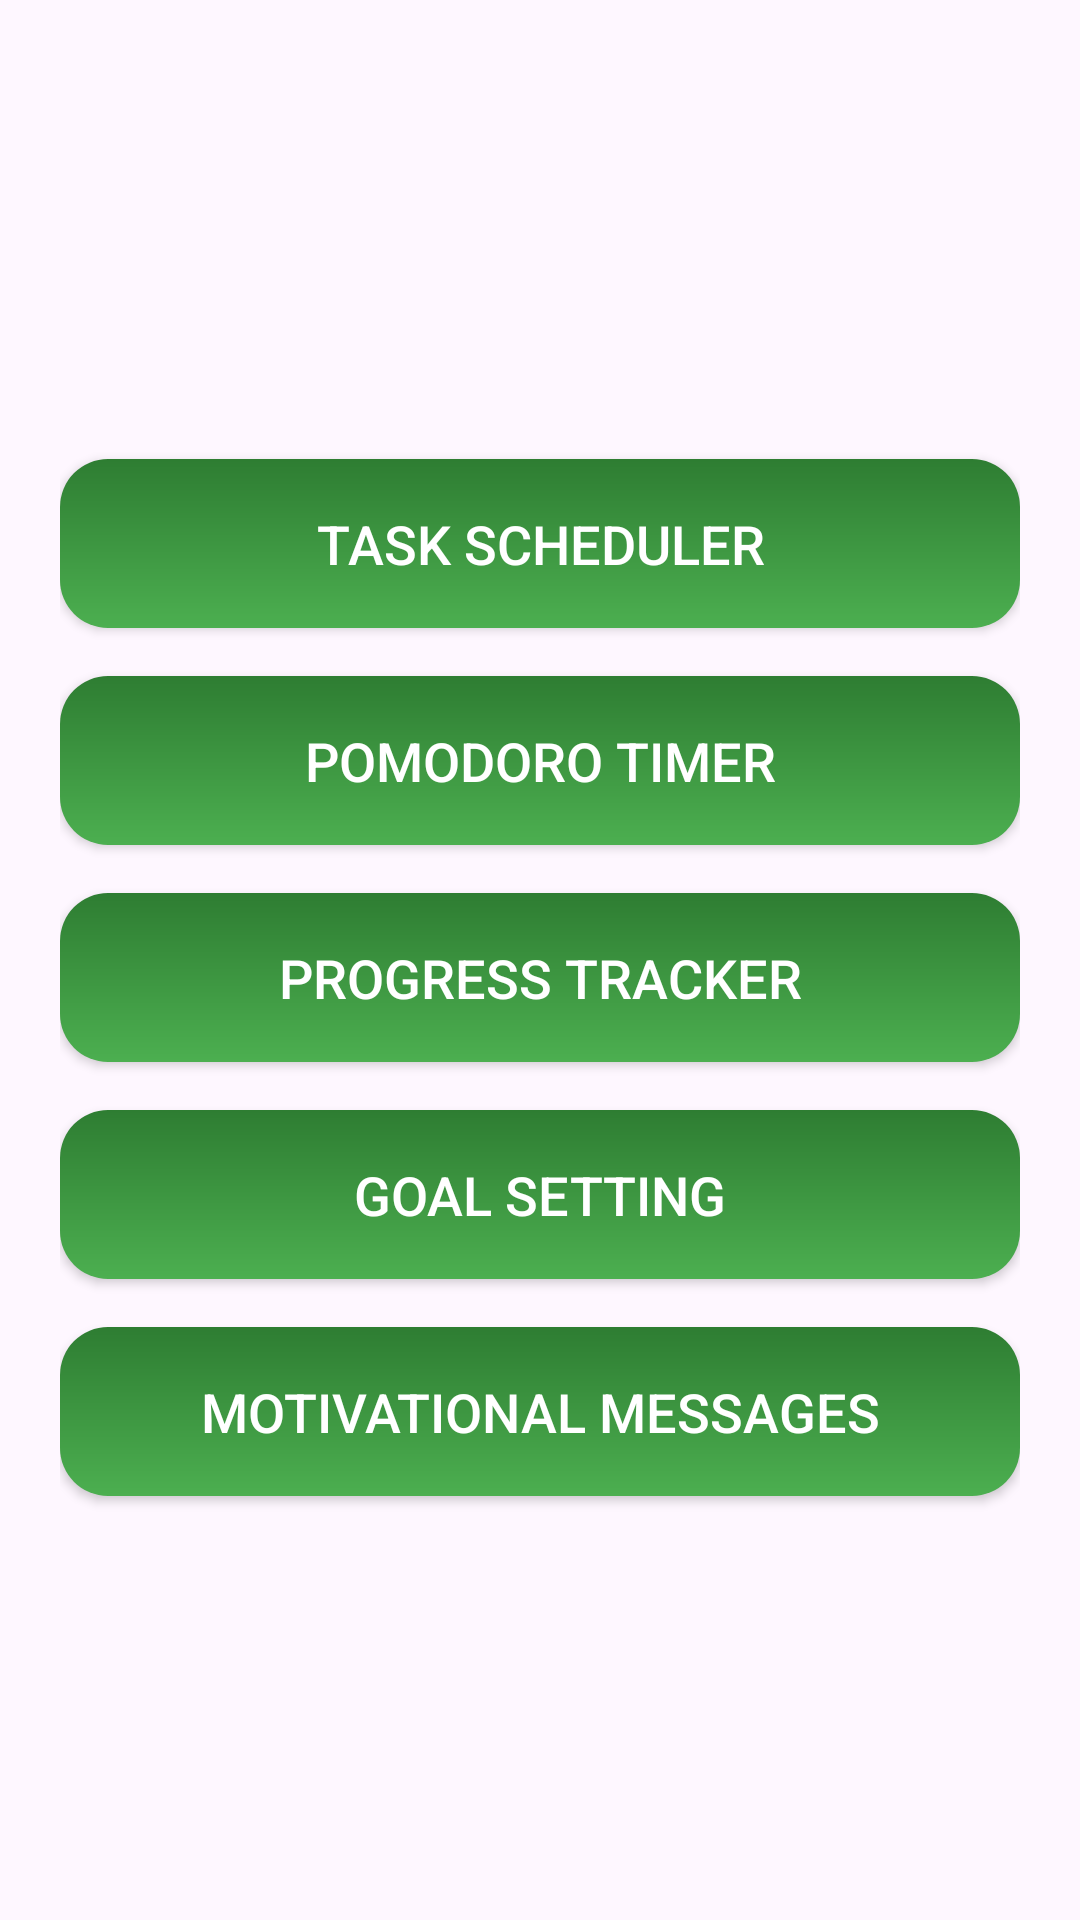

Android layout source for this screen:
<!-- AndroidManifest.xml: application theme Theme.Focusedtracking -->
<!-- res/layout/activity_main.xml -->
<LinearLayout xmlns:android="http://schemas.android.com/apk/res/android"
    android:layout_width="match_parent"
    android:layout_height="match_parent"
    android:orientation="vertical"
    android:gravity="center"
    android:background="@drawable/ic_launcher_background"
    android:padding="20dp">

    <Button
        android:id="@+id/btnTaskScheduler"
        android:layout_width="match_parent"
        android:layout_height="wrap_content"
        android:onClick="openTaskScheduler"
        android:text="Task Scheduler"
        android:textColor="@android:color/white"
        android:textSize="18sp"
        android:layout_marginTop="12dp"
        android:background="@drawable/button_gradient"
        android:elevation="4dp"
        android:padding="16dp" />

    <Button
        android:id="@+id/btnPomodoro"
        android:layout_width="match_parent"
        android:layout_height="wrap_content"
        android:text="Pomodoro Timer"
        android:onClick="openPomodoro"
        android:textColor="@android:color/white"
        android:textSize="18sp"
        android:layout_marginTop="16dp"
        android:background="@drawable/button_gradient"
        android:elevation="4dp"
        android:padding="16dp" />

    <Button
        android:id="@+id/btnProgressTracker"
        android:layout_width="match_parent"
        android:layout_height="wrap_content"
        android:text="Progress Tracker"
        android:onClick="openProgressTracker"
        android:textColor="@android:color/white"
        android:textSize="18sp"
        android:layout_marginTop="16dp"
        android:background="@drawable/button_gradient"
        android:elevation="4dp"
        android:padding="16dp" />

    <Button
        android:id="@+id/btnGoalSetting"
        android:layout_width="match_parent"
        android:layout_height="wrap_content"
        android:text="Goal Setting"
        android:onClick="openGoalSetting"
        android:textColor="@android:color/white"
        android:textSize="18sp"
        android:layout_marginTop="16dp"
        android:background="@drawable/button_gradient"
        android:elevation="4dp"
        android:padding="16dp" />

    <Button
        android:id="@+id/btnMotivationalMessages"
        android:layout_width="match_parent"
        android:layout_height="wrap_content"
        android:text="Motivational Messages"
        android:onClick="openMotivationalMessages"
        android:textColor="@android:color/white"
        android:textSize="18sp"
        android:layout_marginTop="16dp"
        android:background="@drawable/button_gradient"
        android:elevation="4dp"
        android:padding="16dp" />
</LinearLayout>
<!-- resources referenced by this layout -->
<resources>
  <!-- drawable button_gradient (drawable) -->
  <shape xmlns:android="http://schemas.android.com/apk/res/android">
      <gradient
          android:startColor="#4CAF50"
          android:endColor="#2E7D32"
          android:angle="90" />
      <corners android:radius="16dp" />
      <padding android:left="10dp" android:top="10dp" android:right="10dp" android:bottom="10dp" />
  </shape>
  <style name="Theme.Focusedtracking" parent="Base.Theme.Focusedtracking" />
  <style name="Base.Theme.Focusedtracking" parent="Theme.Material3.DayNight.NoActionBar">
          
          
      </style>
</resources>
